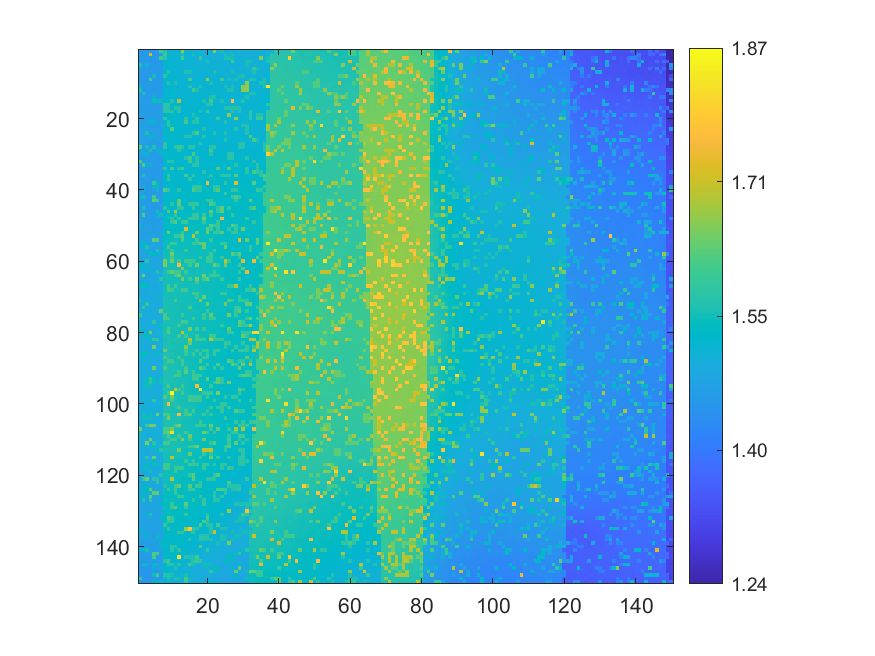

The file beside this chart, header and first rows:
1.45918, 1.45585, 1.45466, 1.45713, 1.45729, 1.45478, 1.60638, 1.57198, 1.5198, 1.52026, 1.51629, 1.5197, 1.66574, 1.51322, 1.51242, 1.51077, 1.50752, 1.50686, 1.50566, 1.50954, 1.50331, 1.65963, 1.50677, 1.55756
1.458, 1.457, 1.456, 1.714, 1.456, 1.454, 1.458, 1.608, 1.52, 1.52, 1.518, 1.513, 1.566, 1.514, 1.515, 1.562, 1.513, 1.512, 1.51, 1.509, 1.509, 1.506, 1.508, 1.505
1.46, 1.458, 1.458, 1.457, 1.458, 1.459, 1.607, 1.575, 1.52, 1.519, 1.519, 1.517, 1.611, 1.517, 1.515, 1.512, 1.512, 1.594, 1.51, 1.51, 1.51, 1.51, 1.508, 1.508
1.458, 1.459, 1.458, 1.457, 1.455, 1.459, 1.461, 1.526, 1.519, 1.517, 1.521, 1.517, 1.519, 1.515, 1.513, 1.513, 1.512, 1.513, 1.513, 1.564, 1.509, 1.511, 1.509, 1.512
1.56, 1.458, 1.509, 1.46, 1.459, 1.462, 1.458, 1.524, 1.521, 1.517, 1.517, 1.515, 1.516, 1.517, 1.512, 1.513, 1.512, 1.512, 1.514, 1.515, 1.513, 1.513, 1.512, 1.513
1.458, 1.46, 1.46, 1.461, 1.458, 1.458, 1.463, 1.524, 1.525, 1.518, 1.52, 1.518, 1.513, 1.516, 1.519, 1.515, 1.516, 1.513, 1.515, 1.516, 1.51, 1.514, 1.51, 1.512
1.462, 1.461, 1.458, 1.459, 1.46, 1.459, 1.461, 1.526, 1.572, 1.523, 1.52, 1.518, 1.517, 1.567, 1.567, 1.516, 1.518, 1.516, 1.515, 1.51, 1.514, 1.564, 1.513, 1.512
1.456, 1.458, 1.46, 1.459, 1.558, 1.458, 1.461, 1.576, 1.524, 1.521, 1.52, 1.518, 1.515, 1.513, 1.515, 1.513, 1.514, 1.515, 1.513, 1.516, 1.513, 1.515, 1.519, 1.515
1.459, 1.46, 1.459, 1.614, 1.461, 1.459, 1.458, 1.526, 1.523, 1.522, 1.519, 1.518, 1.517, 1.516, 1.617, 1.517, 1.517, 1.518, 1.516, 1.669, 1.516, 1.516, 1.515, 1.607
1.458, 1.458, 1.46, 1.459, 1.459, 1.46, 1.457, 1.526, 1.573, 1.521, 1.568, 1.517, 1.516, 1.516, 1.519, 1.519, 1.516, 1.518, 1.519, 1.518, 1.564, 1.517, 1.516, 1.514
1.511, 1.46, 1.464, 1.458, 1.459, 1.459, 1.459, 1.523, 1.523, 1.52, 1.516, 1.517, 1.517, 1.519, 1.572, 1.516, 1.517, 1.568, 1.518, 1.515, 1.519, 1.518, 1.516, 1.515
1.568, 1.456, 1.46, 1.461, 1.46, 1.458, 1.459, 1.525, 1.524, 1.523, 1.52, 1.515, 1.517, 1.519, 1.517, 1.612, 1.569, 1.517, 1.519, 1.516, 1.519, 1.518, 1.517, 1.518
1.46, 1.563, 1.461, 1.459, 1.458, 1.459, 1.458, 1.528, 1.523, 1.524, 1.518, 1.517, 1.516, 1.519, 1.52, 1.518, 1.519, 1.518, 1.52, 1.516, 1.519, 1.52, 1.517, 1.517
1.464, 1.461, 1.461, 1.46, 1.516, 1.461, 1.46, 1.527, 1.525, 1.522, 1.517, 1.518, 1.52, 1.52, 1.52, 1.52, 1.52, 1.523, 1.522, 1.518, 1.571, 1.571, 1.523, 1.515
1.466, 1.464, 1.463, 1.464, 1.553, 1.548, 1.55, 1.528, 1.526, 1.576, 1.521, 1.689, 1.519, 1.519, 1.518, 1.52, 1.522, 1.523, 1.571, 1.524, 1.615, 1.519, 1.518, 1.569
1.465, 1.465, 1.463, 1.462, 1.462, 1.463, 1.46, 1.579, 1.579, 1.526, 1.522, 1.522, 1.523, 1.523, 1.522, 1.52, 1.52, 1.523, 1.521, 1.572, 1.575, 1.522, 1.52, 1.518
1.469, 1.466, 1.464, 1.464, 1.462, 1.464, 1.464, 1.579, 1.578, 1.527, 1.577, 1.574, 1.523, 1.524, 1.52, 1.521, 1.521, 1.522, 1.52, 1.522, 1.519, 1.521, 1.523, 1.521
1.469, 1.469, 1.464, 1.466, 1.463, 1.464, 1.466, 1.582, 1.581, 1.579, 1.527, 1.576, 1.525, 1.525, 1.523, 1.523, 1.524, 1.572, 1.521, 1.61, 1.52, 1.52, 1.52, 1.519
1.47, 1.469, 1.469, 1.467, 1.464, 1.466, 1.467, 1.531, 1.531, 1.529, 1.526, 1.524, 1.524, 1.522, 1.523, 1.572, 1.523, 1.523, 1.522, 1.522, 1.52, 1.52, 1.52, 1.52
1.472, 1.471, 1.467, 1.468, 1.467, 1.467, 1.466, 1.585, 1.53, 1.531, 1.528, 1.528, 1.526, 1.576, 1.521, 1.524, 1.575, 1.524, 1.523, 1.522, 1.52, 1.52, 1.605, 1.519
1.474, 1.472, 1.47, 1.518, 1.52, 1.466, 1.467, 1.53, 1.583, 1.53, 1.527, 1.528, 1.526, 1.616, 1.524, 1.573, 1.573, 1.523, 1.522, 1.519, 1.522, 1.518, 1.52, 1.518
1.47, 1.471, 1.47, 1.471, 1.468, 1.468, 1.471, 1.534, 1.581, 1.533, 1.528, 1.528, 1.527, 1.524, 1.525, 1.523, 1.522, 1.522, 1.523, 1.521, 1.521, 1.519, 1.521, 1.517
1.474, 1.47, 1.47, 1.469, 1.469, 1.469, 1.466, 1.536, 1.533, 1.631, 1.529, 1.525, 1.527, 1.527, 1.523, 1.523, 1.522, 1.522, 1.572, 1.521, 1.52, 1.522, 1.52, 1.52
1.474, 1.471, 1.562, 1.471, 1.469, 1.468, 1.468, 1.532, 1.533, 1.53, 1.528, 1.523, 1.524, 1.526, 1.523, 1.575, 1.616, 1.52, 1.52, 1.522, 1.52, 1.576, 1.521, 1.519
1.473, 1.473, 1.471, 1.518, 1.53, 1.469, 1.469, 1.53, 1.529, 1.53, 1.528, 1.527, 1.528, 1.575, 1.574, 1.524, 1.523, 1.523, 1.572, 1.521, 1.523, 1.52, 1.52, 1.519
1.472, 1.472, 1.47, 1.47, 1.469, 1.47, 1.466, 1.53, 1.529, 1.53, 1.528, 1.525, 1.525, 1.523, 1.523, 1.523, 1.523, 1.523, 1.522, 1.52, 1.522, 1.517, 1.52, 1.521
1.473, 1.471, 1.471, 1.467, 1.468, 1.466, 1.468, 1.581, 1.53, 1.528, 1.527, 1.526, 1.523, 1.522, 1.525, 1.526, 1.522, 1.574, 1.522, 1.521, 1.521, 1.523, 1.519, 1.522
1.625, 1.469, 1.556, 1.466, 1.567, 1.467, 1.467, 1.581, 1.53, 1.527, 1.576, 1.606, 1.577, 1.525, 1.576, 1.575, 1.525, 1.525, 1.52, 1.521, 1.573, 1.573, 1.522, 1.521
1.47, 1.468, 1.471, 1.56, 1.467, 1.514, 1.515, 1.528, 1.527, 1.527, 1.525, 1.577, 1.526, 1.524, 1.523, 1.523, 1.526, 1.525, 1.521, 1.524, 1.607, 1.524, 1.523, 1.524
1.471, 1.52, 1.516, 1.466, 1.465, 1.465, 1.515, 1.529, 1.527, 1.524, 1.524, 1.527, 1.524, 1.52, 1.527, 1.619, 1.525, 1.523, 1.523, 1.524, 1.576, 1.523, 1.524, 1.525
1.469, 1.468, 1.464, 1.466, 1.464, 1.465, 1.462, 1.53, 1.527, 1.527, 1.527, 1.524, 1.526, 1.575, 1.61, 1.525, 1.576, 1.521, 1.525, 1.526, 1.524, 1.525, 1.525, 1.526
1.623, 1.466, 1.465, 1.465, 1.464, 1.462, 1.461, 1.525, 1.578, 1.575, 1.525, 1.526, 1.524, 1.527, 1.61, 1.524, 1.576, 1.526, 1.525, 1.522, 1.526, 1.527, 1.525, 1.527
1.469, 1.62, 1.514, 1.512, 1.462, 1.461, 1.462, 1.529, 1.528, 1.527, 1.526, 1.526, 1.526, 1.527, 1.526, 1.577, 1.579, 1.527, 1.528, 1.526, 1.523, 1.528, 1.528, 1.529
1.464, 1.465, 1.461, 1.462, 1.46, 1.463, 1.459, 1.577, 1.53, 1.62, 1.525, 1.577, 1.611, 1.525, 1.526, 1.528, 1.53, 1.528, 1.527, 1.529, 1.528, 1.527, 1.623, 1.528
1.463, 1.465, 1.462, 1.462, 1.461, 1.46, 1.461, 1.527, 1.53, 1.526, 1.527, 1.528, 1.528, 1.527, 1.526, 1.528, 1.528, 1.529, 1.58, 1.527, 1.531, 1.531, 1.529, 1.532
1.464, 1.565, 1.464, 1.464, 1.462, 1.46, 1.46, 1.528, 1.583, 1.527, 1.527, 1.528, 1.528, 1.615, 1.527, 1.58, 1.531, 1.531, 1.532, 1.531, 1.582, 1.53, 1.533, 1.582
1.464, 1.461, 1.464, 1.461, 1.461, 1.462, 1.46, 1.529, 1.585, 1.529, 1.53, 1.529, 1.528, 1.528, 1.581, 1.531, 1.531, 1.531, 1.532, 1.533, 1.533, 1.532, 1.535, 1.532
1.466, 1.465, 1.461, 1.464, 1.596, 1.544, 1.46, 1.526, 1.526, 1.527, 1.526, 1.528, 1.529, 1.528, 1.531, 1.532, 1.533, 1.533, 1.533, 1.75, 1.535, 1.534, 1.534, 1.535
1.463, 1.463, 1.462, 1.46, 1.546, 1.544, 1.461, 1.526, 1.523, 1.529, 1.528, 1.526, 1.528, 1.529, 1.532, 1.584, 1.585, 1.585, 1.534, 1.536, 1.534, 1.586, 1.586, 1.536
1.464, 1.517, 1.461, 1.46, 1.461, 1.511, 1.461, 1.623, 1.58, 1.528, 1.53, 1.58, 1.531, 1.529, 1.53, 1.62, 1.586, 1.585, 1.536, 1.537, 1.535, 1.588, 1.623, 1.537
1.464, 1.461, 1.461, 1.462, 1.461, 1.461, 1.461, 1.528, 1.528, 1.529, 1.531, 1.531, 1.531, 1.531, 1.533, 1.535, 1.536, 1.536, 1.538, 1.537, 1.538, 1.539, 1.539, 1.538
1.524, 1.556, 1.464, 1.464, 1.612, 1.463, 1.463, 1.528, 1.529, 1.528, 1.531, 1.528, 1.534, 1.534, 1.536, 1.535, 1.536, 1.537, 1.537, 1.537, 1.539, 1.538, 1.537, 1.539
1.464, 1.464, 1.461, 1.461, 1.642, 1.613, 1.461, 1.526, 1.531, 1.531, 1.53, 1.631, 1.534, 1.533, 1.537, 1.536, 1.538, 1.537, 1.54, 1.589, 1.59, 1.539, 1.54, 1.539
1.465, 1.464, 1.464, 1.463, 1.461, 1.462, 1.463, 1.53, 1.53, 1.582, 1.531, 1.631, 1.537, 1.536, 1.588, 1.59, 1.59, 1.541, 1.543, 1.538, 1.624, 1.591, 1.538, 1.537
1.466, 1.564, 1.463, 1.465, 1.461, 1.463, 1.461, 1.582, 1.531, 1.53, 1.531, 1.585, 1.587, 1.537, 1.537, 1.596, 1.54, 1.541, 1.538, 1.538, 1.54, 1.542, 1.591, 1.629
1.467, 1.467, 1.466, 1.465, 1.466, 1.557, 1.463, 1.535, 1.625, 1.534, 1.686, 1.534, 1.538, 1.539, 1.539, 1.54, 1.539, 1.543, 1.542, 1.54, 1.64, 1.542, 1.59, 1.633
1.467, 1.617, 1.467, 1.464, 1.466, 1.52, 1.557, 1.533, 1.533, 1.536, 1.586, 1.534, 1.535, 1.54, 1.541, 1.591, 1.592, 1.542, 1.593, 1.539, 1.595, 1.54, 1.541, 1.541
1.467, 1.467, 1.467, 1.466, 1.468, 1.465, 1.467, 1.535, 1.536, 1.587, 1.538, 1.589, 1.54, 1.541, 1.592, 1.592, 1.593, 1.544, 1.64, 1.544, 1.543, 1.541, 1.539, 1.748
1.47, 1.468, 1.467, 1.47, 1.468, 1.468, 1.471, 1.54, 1.537, 1.588, 1.627, 1.541, 1.591, 1.606, 1.543, 1.542, 1.541, 1.544, 1.592, 1.544, 1.544, 1.541, 1.596, 1.541
1.519, 1.469, 1.469, 1.467, 1.469, 1.469, 1.472, 1.538, 1.54, 1.54, 1.539, 1.54, 1.54, 1.542, 1.541, 1.544, 1.544, 1.544, 1.545, 1.544, 1.63, 1.594, 1.592, 1.54
1.471, 1.47, 1.469, 1.47, 1.468, 1.471, 1.471, 1.54, 1.54, 1.54, 1.542, 1.54, 1.544, 1.734, 1.545, 1.543, 1.544, 1.546, 1.546, 1.637, 1.597, 1.543, 1.592, 1.544
1.472, 1.471, 1.471, 1.472, 1.47, 1.471, 1.472, 1.541, 1.641, 1.545, 1.542, 1.546, 1.596, 1.544, 1.543, 1.547, 1.645, 1.544, 1.544, 1.645, 1.544, 1.595, 1.593, 1.627
1.474, 1.471, 1.472, 1.473, 1.474, 1.472, 1.477, 1.545, 1.544, 1.546, 1.597, 1.597, 1.631, 1.546, 1.547, 1.699, 1.547, 1.547, 1.548, 1.547, 1.546, 1.544, 1.545, 1.543
1.474, 1.474, 1.478, 1.474, 1.634, 1.632, 1.478, 1.547, 1.547, 1.546, 1.548, 1.548, 1.619, 1.548, 1.549, 1.549, 1.599, 1.547, 1.544, 1.546, 1.596, 1.544, 1.543, 1.543
1.526, 1.547, 1.524, 1.475, 1.478, 1.478, 1.479, 1.548, 1.55, 1.6, 1.6, 1.549, 1.55, 1.55, 1.549, 1.599, 1.599, 1.632, 1.635, 1.545, 1.548, 1.544, 1.543, 1.594
1.526, 1.478, 1.566, 1.477, 1.479, 1.478, 1.48, 1.551, 1.607, 1.552, 1.552, 1.55, 1.549, 1.55, 1.551, 1.55, 1.549, 1.547, 1.645, 1.547, 1.548, 1.546, 1.544, 1.545
1.479, 1.479, 1.528, 1.48, 1.479, 1.571, 1.483, 1.552, 1.552, 1.602, 1.554, 1.554, 1.551, 1.602, 1.549, 1.55, 1.549, 1.551, 1.551, 1.551, 1.548, 1.597, 1.544, 1.544
1.48, 1.483, 1.479, 1.547, 1.531, 1.534, 1.484, 1.554, 1.554, 1.648, 1.552, 1.554, 1.555, 1.551, 1.554, 1.551, 1.551, 1.551, 1.551, 1.55, 1.6, 1.548, 1.544, 1.544
1.482, 1.482, 1.482, 1.482, 1.482, 1.482, 1.486, 1.556, 1.555, 1.609, 1.554, 1.554, 1.556, 1.552, 1.553, 1.551, 1.552, 1.602, 1.55, 1.601, 1.6, 1.549, 1.546, 1.598
1.482, 1.483, 1.58, 1.484, 1.488, 1.488, 1.489, 1.65, 1.556, 1.645, 1.558, 1.606, 1.552, 1.606, 1.605, 1.605, 1.554, 1.551, 1.549, 1.601, 1.602, 1.549, 1.55, 1.546
1.535, 1.535, 1.485, 1.488, 1.486, 1.49, 1.489, 1.656, 1.557, 1.555, 1.557, 1.758, 1.557, 1.557, 1.606, 1.553, 1.646, 1.552, 1.553, 1.551, 1.552, 1.646, 1.6, 1.548
... 89 more rows
